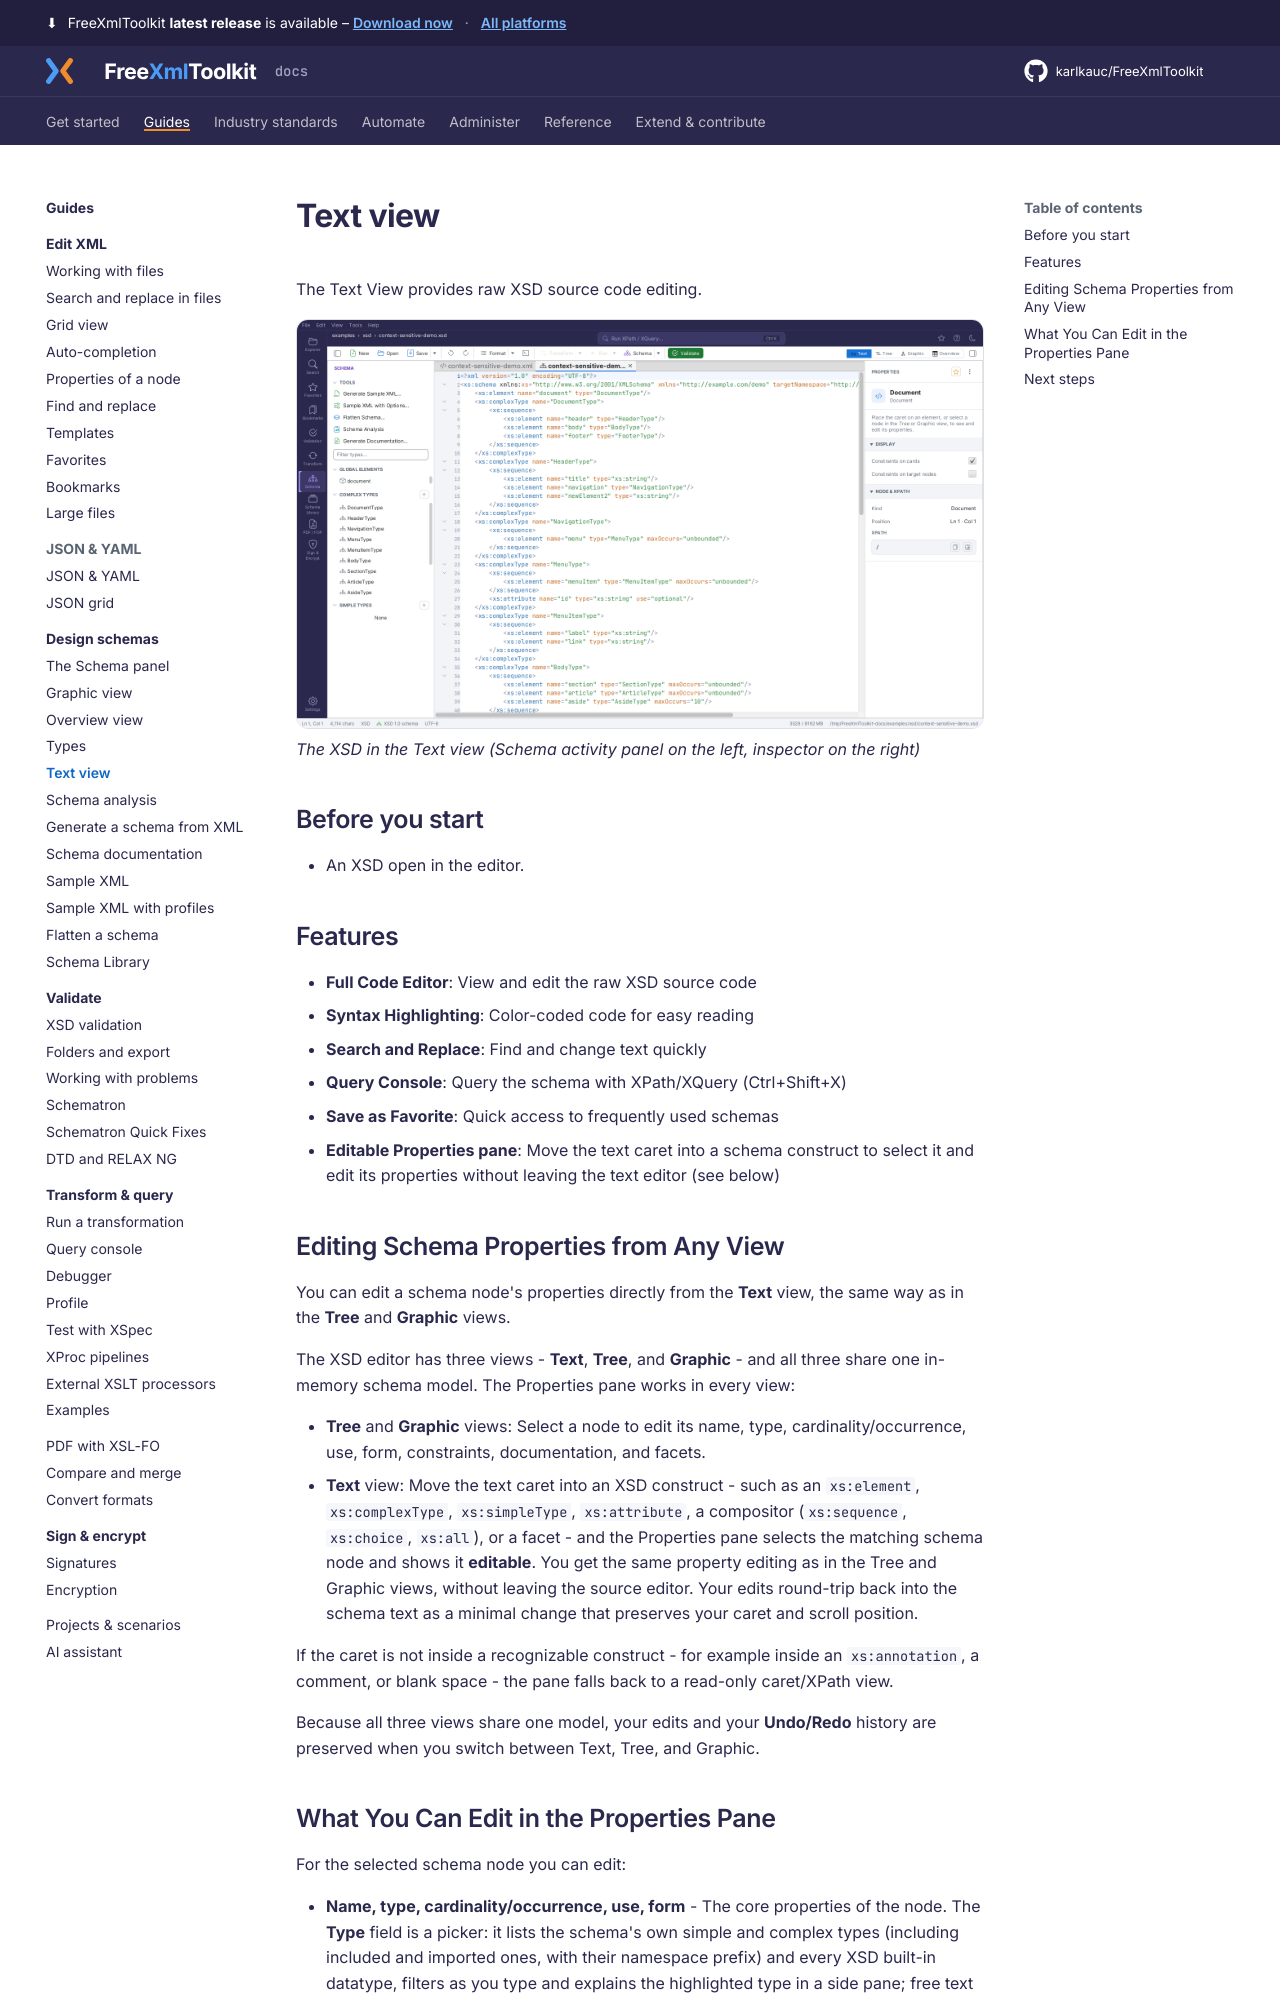

repository: karlkauc/FreeXmlToolkit · page: guides/design-schemas/text-view/index.html · generator: mkdocs

# Text view

The Text View provides raw XSD source code editing.

![XSD Text view](../../img/unified-shell-schema-text.png)
*The XSD in the Text view (Schema activity panel on the left, inspector on the right)*

## Before you start

- An XSD open in the editor.

## Features

- **Full Code Editor**: View and edit the raw XSD source code
- **Syntax Highlighting**: Color-coded code for easy reading
- **Search and Replace**: Find and change text quickly
- **Query Console**: Query the schema with XPath/XQuery (Ctrl+Shift+X)
- **Save as Favorite**: Quick access to frequently used schemas
- **Editable Properties pane**: Move the text caret into a schema construct to select it and edit its properties without leaving the text editor (see below)

## Editing Schema Properties from Any View

You can edit a schema node's properties directly from the
**Text** view, the same way as in the **Tree** and **Graphic** views.

The XSD editor has three views - **Text**, **Tree**, and **Graphic** - and all three share one
in-memory schema model. The Properties pane works in every view:

- **Tree** and **Graphic** views: Select a node to edit its name, type, cardinality/occurrence,
  use, form, constraints, documentation, and facets.
- **Text** view: Move the text caret into an XSD construct - such as an `xs:element`,
  `xs:complexType`, `xs:simpleType`, `xs:attribute`, a compositor (`xs:sequence`, `xs:choice`,
  `xs:all`), or a facet - and the Properties pane selects the matching schema node and shows it
  **editable**. You get the same property editing as in the Tree and Graphic views, without
  leaving the source editor. Your edits round-trip back into the schema text as a minimal change
  that preserves your caret and scroll position.

If the caret is not inside a recognizable construct - for example inside an `xs:annotation`, a
comment, or blank space - the pane falls back to a read-only caret/XPath view.

Because all three views share one model, your edits and your **Undo/Redo** history are preserved
when you switch between Text, Tree, and Graphic.
